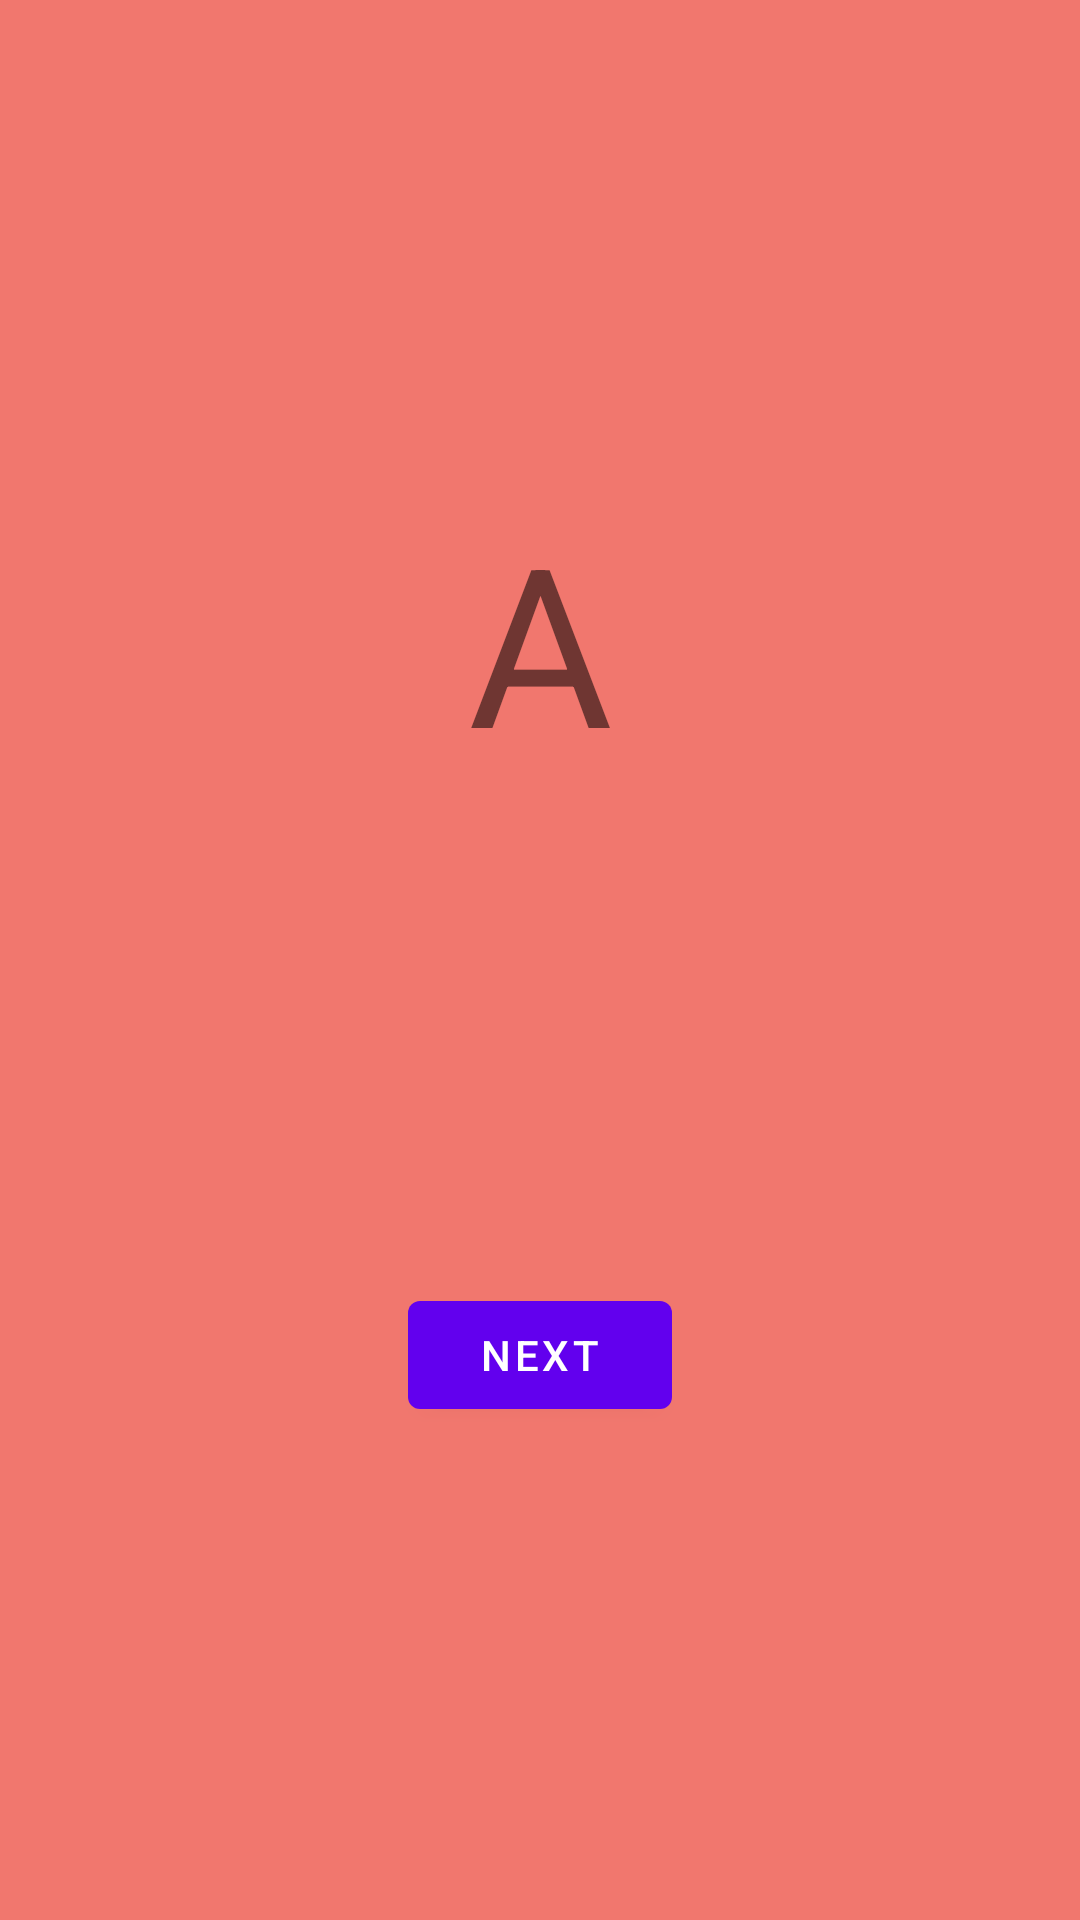

The Android layout XML behind this screen, and the referenced resources:
<!-- AndroidManifest.xml: application theme Theme.NestedRecyclerScrollSave -->
<!-- res/layout/fragment_a.xml -->
<?xml version="1.0" encoding="utf-8"?>
<androidx.constraintlayout.widget.ConstraintLayout xmlns:android="http://schemas.android.com/apk/res/android"
    xmlns:app="http://schemas.android.com/apk/res-auto"
    android:layout_width="match_parent"
    android:layout_height="match_parent"
    android:background="#F1776E">

    <com.google.android.material.textview.MaterialTextView
        android:id="@+id/label"
        android:layout_width="wrap_content"
        android:layout_height="wrap_content"
        android:text="A"
        android:textSize="74sp"
        app:layout_constraintBottom_toTopOf="@id/action"
        app:layout_constraintEnd_toEndOf="parent"
        app:layout_constraintStart_toStartOf="parent"
        app:layout_constraintTop_toTopOf="parent" />

    <com.google.android.material.button.MaterialButton
        android:id="@+id/action"
        android:layout_width="wrap_content"
        android:layout_height="wrap_content"
        android:text="next"
        app:layout_constraintBottom_toBottomOf="parent"
        app:layout_constraintEnd_toEndOf="parent"
        app:layout_constraintStart_toStartOf="parent"
        app:layout_constraintTop_toBottomOf="@id/label" />

</androidx.constraintlayout.widget.ConstraintLayout>
<!-- resources referenced by this layout -->
<resources>
  <style name="Theme.NestedRecyclerScrollSave" parent="Theme.MaterialComponents.DayNight.DarkActionBar">
          
          <item name="colorPrimary">@color/purple_500</item>
          <item name="colorPrimaryVariant">@color/purple_700</item>
          <item name="colorOnPrimary">@color/white</item>
          
          <item name="colorSecondary">@color/teal_200</item>
          <item name="colorSecondaryVariant">@color/teal_700</item>
          <item name="colorOnSecondary">@color/black</item>
          
          <item name="android:statusBarColor">?attr/colorPrimaryVariant</item>
          
      </style>
  <!-- not gathered from this repository: default colours our renderer supplied (Android Studio template values) -->
  <color name="purple_500">#FF6200EE</color>
  <color name="purple_700">#FF3700B3</color>
  <color name="teal_200">#FF03DAC5</color>
  <color name="teal_700">#FF018786</color>
  <color name="black">#FF000000</color>
  <color name="white">#FFFFFFFF</color>
</resources>
